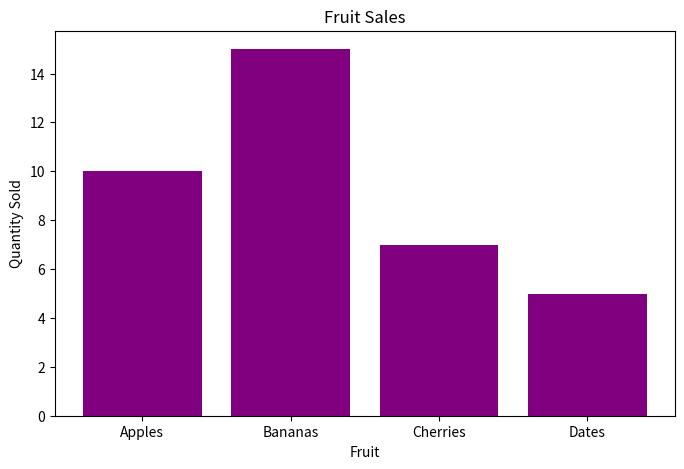

Python code for this plot:
import matplotlib.pyplot as plt

# Data
fruits = ['Apples', 'Bananas', 'Cherries', 'Dates']
data = [10, 15, 7, 5]

# Bar plot
plt.figure(figsize=(8, 5))
plt.bar(fruits, data, color='purple')
plt.title("Fruit Sales")
plt.xlabel("Fruit")
plt.ylabel("Quantity Sold")
plt.show()
